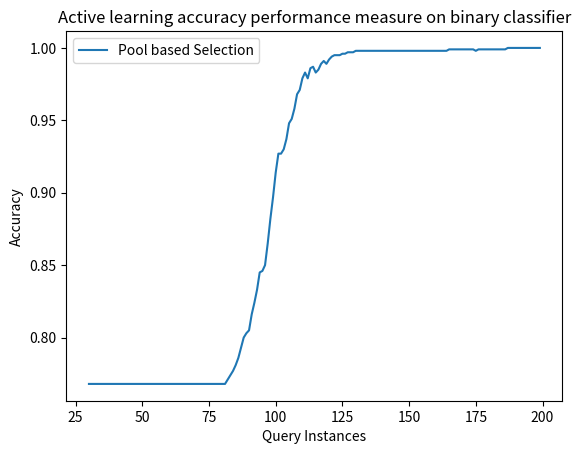

The script that saved this image:
import matplotlib.pyplot as plt
# line 1 points
x = []
for i in range(0, 300):
    x.append(i)
y1 = [0.696,0.724,0.727,0.731,0.733,0.735,0.736,0.743,0.745,0.745,0.753,0.751,0.759,0.754,0.757,0.763,0.763,0.764,0.761,0.765,0.765,0.764,0.765,0.765,0.765,0.765,0.765,0.765,0.765,0.768,0.768,0.768,0.768,0.768,0.768,0.768,0.768,0.768,0.768,0.768,0.768,0.768,0.768,0.768,0.768,0.768,0.768,0.768,0.768,0.768,0.768,0.768,0.768,0.768,0.768,0.768,0.768,0.768,0.768,0.768,0.768,0.768,0.768,0.768,0.768,0.768,0.768,0.768,0.768,0.768,0.768,0.768,0.768,0.768,0.768,0.768,0.768,0.768,0.768,0.768,0.768,0.768,0.771,0.774,0.777,0.781,0.786,0.793,0.800,0.803,0.805,0.816,0.824,0.833,0.845,0.846,0.850,0.865,0.882,0.897,0.914,0.927,0.927,0.930,0.937,0.948,0.951,0.958,0.968,0.971,0.979,0.983,0.979,0.986,0.987,0.983,0.985,0.989,0.991,0.989,0.992,0.994,0.995,0.995,0.995,0.996,0.996,0.997,0.997,0.997,0.998,0.998,0.998,0.998,0.998,0.998,0.998,0.998,0.998,0.998,0.998,0.998,0.998,0.998,0.998,0.998,0.998,0.998,0.998,0.998,0.998,0.998,0.998,0.998,0.998,0.998,0.998,0.998,0.998,0.998,0.998,0.998,0.998,0.998,0.998,0.999,0.999,0.999,0.999,0.999,0.999,0.999,0.999,0.999,0.999,0.998,0.999,0.999,0.999,0.999,0.999,0.999,0.999,0.999,0.999,0.999,0.999,1.000,1.000,1.000,1.000,1.000,1.000,1.000,1.000,1.000,1.000,1.000,1.000,1.000,1.000,1.000,1.000,1.000,1.000,1.000,1.000,1.000,1.000,1.000,1.000,1.000,1.000,1.000,1.000,1.000,1.000,1.000,1.000,1.000,]
# plotting the line 1 points
print("y1:" + str(len(y1)))

# plt.plot(x, y1[:2200], label = "Pool based")
plt.plot(x[30:200], y1[30:200], label = "Pool based Selection")


# line 2 points
# y2 = [0.467,0.462,0.455,0.476,0.480,0.491,0.487,0.490,0.513,0.505,0.511,0.507,0.518,0.514,0.507,0.512,0.512,0.511,0.529,0.515,0.516,0.512,0.514,0.510,0.506,0.507,0.512,0.516,0.513,0.525,0.514,0.521,0.523,0.524,0.513,0.527,0.523,0.522,0.521,0.527,0.528,0.526,0.535,0.533,0.536,0.529,0.536,0.535,0.526,0.533,0.530,0.540,0.525,0.533,0.541,0.537,0.539,0.536,0.543,0.544,0.546,0.544,0.546,0.547,0.551,0.543,0.544,0.553,0.559,0.561,0.550,0.559,0.557,0.550,0.553,0.554,0.556,0.551,0.558,0.558,0.560,0.560,0.561,0.555,0.560,0.562,0.569,0.560,0.570,0.564,0.563,0.559,0.566,0.572,0.567,0.572,0.567,0.567,0.572,0.565,0.569,0.573,0.569,0.567,0.571,0.574,0.571,0.572,0.570,0.569,0.572,0.562,0.576,0.571,0.575,0.572,0.570,0.572,0.571,0.575,0.569,0.569,0.570,0.575,0.575,0.572,0.577,0.574,0.576,0.575,0.577,0.574,0.575,0.574,0.579,0.575,0.577,0.580,0.578,0.580,0.582,0.582,0.577,0.581,0.580,0.587,0.583,0.587,0.586,0.586,0.587,0.586,0.589,0.589,0.587,0.587,0.588,0.592,0.592,0.589,0.590,0.591,0.591,0.592,0.591,0.594,0.591,0.593,0.588,0.590,0.589,0.592,0.591,0.594,0.593,0.592,0.593,0.593,0.592,0.591,0.593,0.592,0.592,0.597,0.593,0.594,0.593,0.596,0.591,0.596,0.593,0.594,0.596,0.595,0.591,0.597,0.596,0.597,0.599,0.594,0.596,0.601,0.598,0.595,0.593,0.598,0.596,0.600,0.601,0.599,0.599,0.599,0.601,0.602,0.597,0.601,0.600,0.601,0.597,0.601,0.599,0.602,0.600,0.603,0.602,0.603,0.601,0.600,0.602,0.604,0.602,0.601,0.607,0.602,0.604,0.602,0.602,0.602,0.603,0.595,0.602,0.604,0.601,0.601,0.598,0.602,0.601,0.603,0.604,0.603,0.605,0.604,0.606,0.604,0.606,0.606,0.609,0.609,0.605,0.608,0.607,0.604,0.606,0.603,0.610,0.607,0.608,0.607,0.609,0.611,0.610,0.608,0.611,0.611,0.612,0.611,0.611,0.612,0.612,0.611,0.612,0.613,0.614,0.612,0.614,0.615,0.613,0.616,0.613,0.615,0.611,0.614,0.614,0.615,0.616,0.618,0.618,0.618,0.618,0.617,0.618,0.618,0.620,0.618,0.620,0.621,0.622,0.619,0.621,0.622,0.616,0.622,0.622,0.622,0.622,0.621,0.621,0.624,0.621,0.623,0.625,0.626,0.625,0.623,0.625,0.632,0.632,0.624,0.623,0.626,0.624,0.629,0.630,0.626,0.628,0.628,0.628,0.631,0.626,0.626,0.630,0.628,0.627,0.625,0.630,0.634,0.631,0.633,0.631,0.631,0.631,0.632,0.630,0.630,0.635,0.635,0.633,0.637,0.631,0.632,0.633,0.637,0.636,0.638,0.636,0.637,0.636,0.635,0.637,0.633,0.637,0.637,0.636,0.637,0.639,0.638,0.637,0.636,0.638,0.639,0.638,0.639,0.639,0.639,0.639,0.638,0.637,0.639,0.640,0.637,0.639,0.641,0.638,0.637,0.636,0.638,0.638,0.641,0.640,0.639,0.639,0.639,0.638,0.640,0.639,0.640,0.640,0.640,0.642,0.639,0.639,0.642,0.641,0.639,0.640,0.640,0.640,0.642,0.638,0.639,0.640,0.641,0.642,0.641,0.640,0.642,0.641,0.640,0.643,0.642,0.642,0.641,0.642,0.643,0.643,0.642,0.640,0.644,0.643,0.640,0.643,0.642,0.641,0.642,0.642,0.642,0.643,0.642,0.643,0.641,0.644,0.644,0.644,0.645,0.642,0.644,0.644,0.646,0.644,0.645,0.645,0.643,0.645,0.647,0.644,0.647,0.645,0.644,0.646,0.645,0.640,0.643,0.641,0.639,0.645,0.640,0.641,0.644,0.646,0.647,0.646,0.649,0.647,0.645,0.642,0.642,0.647,0.643,0.645,0.649,0.650,0.645,0.649,0.649,0.648,0.649,0.647,0.645,0.651,0.645,0.649,0.648,0.651,0.646,0.645,0.648,0.651,0.651,0.647,0.646,0.645,0.651,0.648,0.649,0.648,0.652,0.650,0.652,0.648,0.651,0.648,0.649,0.648,0.648,0.651,0.651,0.652,0.652,0.653,0.647,0.651,0.647,0.652,0.650,0.647,0.649,0.652,0.650,0.654,0.651,0.652,0.652,0.650,0.654,0.650,0.650,0.652,0.656,0.651,0.654,0.652,0.656,0.650,0.655,0.650,0.653,0.654,0.653,0.653,0.655,0.656,0.653,0.653,0.653,0.655,0.656,0.656,0.654,0.654,0.656,0.653,0.654,0.655,0.656,0.655,0.657,0.656,0.657,0.657,0.658,0.658,0.656,0.657,0.658,0.659,0.659,0.660,0.658,0.657,0.660,0.658,0.657,0.658,0.660,0.658,0.659,0.659,0.660,0.659,0.658,0.660,0.658,0.659,0.658,0.657,0.659,0.661,0.658,0.658,0.659,0.659,0.659,0.661,0.660,0.660,0.661,0.659,0.659,0.658,0.660,0.662,0.660,0.660,0.659,0.661,0.658,0.662,0.662,0.660,0.663,0.662,0.662,0.664,0.661,0.662,0.664,0.663,0.663,0.662,0.662,0.664,0.663,0.663,0.663,0.665,0.664,0.663,0.664,0.664,0.665,0.664,0.664,0.665,0.665,0.665,0.663,0.664,0.665,0.663,0.665,0.665,0.666,0.664,0.665,0.668,0.665,0.666,0.665,0.666,0.666,0.665,0.665,0.664,0.666,0.667,0.665,0.665,0.665,0.666,0.665,0.666,0.666,0.666,0.665,0.665,0.664,0.666,0.665,0.666,0.666,0.666,0.667,0.668,0.667,0.666,0.666,0.667,0.667,0.667,0.667,0.665,0.668,0.667,0.667,0.665,0.667,0.668,0.668,0.668,0.668,0.668,0.668,0.667,0.667,0.667,0.668,0.666,0.667,0.667,0.667,0.669,0.666,0.666,0.667,0.666,0.668,0.667,0.665,0.664,0.665,0.667,0.668,0.667,0.669,0.667,0.668,0.668,0.667,0.668,0.670,0.670,0.666,0.667,0.667,0.668,0.668,0.670,0.668,0.667,0.669,0.667,0.668,0.668,0.668,0.667,0.668,0.670,0.667,0.668,0.669,0.669,0.668,0.666,0.669,0.671,0.669,0.670,0.671,0.670,0.668,0.670,0.671,0.669,0.669,0.670,0.669,0.669,0.671,0.671,0.671,0.670,0.670,0.672,0.671,0.672,0.671,0.672,0.673,0.672,0.672,0.671,0.671,0.673,0.672,0.673,0.671,0.671,0.672,0.672,0.672,0.672,0.671,0.672,0.672,0.673,0.672,0.672,0.674,0.673,0.672,0.672,0.673,0.673,0.672,0.673,0.673,0.674,0.672,0.674,0.673,0.674,0.674,0.675,0.674,0.674,0.674,0.675,0.674,0.674,0.673,0.674,0.672,0.675,0.672,0.674,0.673,0.672,0.674,0.673,0.673,0.676,0.674,0.675,0.676,0.675,0.674,0.675,0.676,0.675,0.675,0.675,0.673,0.675,0.675,0.675,0.674,0.675,0.675,0.675,0.674,0.675,0.675,0.674,0.676,0.674,0.675,0.676,0.676,0.674,0.675,0.676,0.676,0.676,0.676,0.676,0.675,0.678,0.677,0.677,0.677,0.678,0.677,0.677,0.678,0.676,0.677,0.677,0.677,0.675,0.678,0.677,0.676,0.678,0.678,0.677,0.676,0.678,0.678,0.677,0.677,0.678,0.677,0.679,0.677,0.677,0.678,0.678,0.679,0.679,0.678,0.677,0.679,0.679,0.679,0.678,0.678,0.679,0.677,0.680,0.679,0.680,0.680,0.679,0.680,0.680,0.681,0.680,0.681,0.681,0.679,0.679,0.680,0.680,0.680,0.680,0.680,0.681,0.680,0.680,0.681,0.682,0.681,0.682,0.682,0.681,0.682,0.683,0.682,0.681,0.681,0.682,0.682,0.681,0.682,0.682,0.681,0.683,0.681,0.683,0.682,0.683,0.682,0.682,0.682,0.682,0.683,0.683,0.682,0.683,0.684,0.684,0.682,0.683,0.683,0.684,0.683,0.684,0.683,0.685,0.682,0.683,0.683,0.683,0.684,0.685,0.684,0.684,0.684,0.683,0.685,0.685,0.685,0.682,0.683,0.684,0.683,0.684,0.684,0.685,0.684,0.684,0.684,0.684,0.684,0.684,0.683,0.684,0.684,0.685,0.684,0.685,0.683,0.685,0.684,0.684,0.685,0.684,0.682,0.682,0.683,0.684,0.684,0.683,0.685,0.686,0.684,0.685,0.684,0.685,0.685,0.687,0.684,0.685,0.684,0.685,0.685,0.684,0.685,0.684,0.683,0.684,0.686,0.687,0.685,0.685,0.685,0.686,0.685,0.683,0.685,0.685,0.685,0.684,0.685,0.684,0.686,0.685,0.684,0.684,0.683,0.685,0.687,0.685,0.684,0.683,0.686,0.686,0.685,0.685,0.685,0.686,0.683,0.685,0.687,0.685,0.685,0.685,0.686,0.686,0.686,0.684,0.688,0.685,0.683,0.684,0.685,0.684,0.685,0.687,0.683,0.686,0.686,0.686,0.684,0.686,0.685,0.687,0.685,0.685,0.686,0.685,0.686,0.685,0.687,0.686,0.685,0.685,0.687,0.685,0.686,0.685,0.687,0.685,0.685,0.686,0.687,0.686,0.685,0.683,0.686,0.687,0.686,0.687,0.686,0.688,0.689,0.687,0.686,0.687,0.686,0.687,0.688,0.688,0.687,0.688,0.688,0.687,0.687,0.686,0.688,0.686,0.687,0.687,0.687,0.688,0.687,0.687,0.687,0.689,0.686,0.688,0.687,0.687,0.688,0.687,0.687,0.687,0.688,0.686,0.688,0.689,0.688,0.688,0.689,0.689,0.689,0.687,0.688,0.688,0.689,0.689,0.689,0.688,0.690,0.689,0.688,0.687,0.688,0.688,0.688,0.688,0.688,0.687,0.687,0.687,0.689,0.688,0.688,0.689,0.688,0.690,0.689,0.689,0.687,0.690,0.687,0.688,0.689,0.688,0.689,0.688,0.691,0.688,0.688,0.689,0.691,0.689,0.687,0.689,0.690,0.689,0.689,0.689,0.690,0.690,0.691,0.692,0.690,0.691,0.690,0.689,0.691,0.691,0.689,0.691,0.690,0.692,0.691,0.690,0.691,0.690,0.690,0.690,0.689,0.691,0.691,0.691,0.691,0.690,0.691,0.694,0.690,0.692,0.691,0.691,0.691,0.692,0.692,0.692,0.690,0.691,0.691,0.693,0.691,0.693,0.691,0.692,0.692,0.692,0.693,0.691,0.693,0.693,0.693,0.692,0.693,0.692,0.693,0.692,0.693,0.691,0.691,0.694,0.691,0.692,0.691,0.691,0.692,0.693,0.693,0.691,0.692,0.693,0.691,0.692,0.692,0.692,0.691,0.693,0.691,0.693,0.693,0.693,0.693,0.690,0.692,0.694,0.693,0.693,0.694,0.693,0.694,0.694,0.694,0.695,0.693,0.696,0.693,0.694,0.695,0.693,0.694,0.695,0.694,0.694,0.694,0.694,0.694,0.694,0.696,0.695,0.696,0.695,0.696,0.695,0.696,0.696,0.693,0.696,0.695,0.695,0.695,0.696,0.694,0.697,0.695,0.696,0.694,0.696,0.694,0.696,0.694,0.696,0.695,0.698,0.698,0.696,0.697,0.697,0.697,0.697,0.698,0.697,0.697,0.697,0.697,0.698,0.698,0.698,0.696,0.697,0.695,0.697,0.697,0.698,0.697,0.697,0.697,0.697,0.698,0.697,0.696,0.698,0.697,0.698,0.698,0.697,0.697,0.697,0.698,0.696,0.697,0.698,0.699,0.698,0.697,0.697,0.697,0.699,0.697,0.698,0.697,0.699,0.698,0.698,0.699,0.697,0.698,0.698,0.697,0.698,0.699,0.699,0.698,0.698,0.699,0.697,0.698,0.699,0.698,0.700,0.699,0.698,0.698,0.698,0.699,0.699,0.698,0.699,0.698,0.699,0.698,0.699,0.698,0.698,0.699,0.700,0.699,0.699,0.699,0.699,0.699,0.700,0.700,0.700,0.699,0.700,0.700,0.699,0.700,0.701,0.701,0.700,0.700,0.701,0.700,0.700,0.700,0.701,0.702,0.700,0.699,0.701,0.701,0.702,0.701,0.702,0.699,0.701,0.701,0.700,0.701,0.701,0.701,0.701,0.702,0.701,0.701,0.701,0.701,0.702,0.702,0.701,0.703,0.702,0.701,0.702,0.701,0.702,0.702,0.702,0.703,0.703,0.702,0.701,0.703,0.704,0.701,0.704,0.703,0.702,0.703,0.704,0.704,0.704,0.703,0.704,0.705,0.704,0.703,0.704,0.703,0.705,0.702,0.703,0.704,0.704,0.705,0.703,0.704,0.704,0.705,0.703,0.704,0.705,0.704,0.702,0.705,0.704,0.703,0.705,0.704,0.706,0.705,0.704,0.706,0.705,0.706,0.704,0.705,0.705,0.706,0.705,0.704,0.704,0.705,0.704,0.703,0.705,0.704,0.704,0.705,0.705,0.705,0.705,0.706,0.707,0.707,0.705,0.705,0.705,0.706,0.705,0.704,0.705,0.704,0.704,0.704,0.705,0.705,0.706,0.706,0.705,0.705,0.706,0.705,0.706,0.706,0.706,0.706,0.706,0.706,0.707,0.705,0.706,0.705,0.707,0.707,0.708,0.707,0.706,0.707,0.707,0.706,0.706,0.707,0.708,0.706,0.707,0.707,0.707,0.708,0.710,0.707,0.707,0.707,0.708,0.707,0.708,0.708,0.708,0.708,0.707,0.708,0.707,0.708,0.708,0.708,0.707,0.708,0.708,0.708,0.708,0.708,0.708,0.707,0.708,0.707,0.708,0.708,0.709,0.708,0.708,0.708,0.708,0.708,0.708,0.708,0.708,0.708,0.708,0.708,0.708,0.708,0.708,0.708,0.708,0.707,0.708,0.709,0.707,0.709,0.709,0.708,0.708,0.708,0.708,0.709,0.708,0.709,0.708,0.709,0.708,0.709,0.708,0.709,0.709,0.709,0.709,0.710,0.710,0.709,0.709,0.709,0.710,0.709,0.710,0.709,0.707,0.709,0.710,0.708,0.709,0.710,0.710,0.710,0.709,0.709,0.710,0.709,0.708,0.710,0.711,0.709,0.711,0.709,0.711,0.709,0.710,0.709,0.711,0.709,0.709,0.710,0.710,0.710,0.710,0.709,0.710,0.710,0.710,0.711,0.711,0.711,0.711,0.710,0.712,0.710,0.711,0.710,0.711,0.712,0.712,0.711,0.709,0.710,0.711,0.710,0.711,0.711,0.710,0.711,0.710,0.711,0.711,0.709,0.710,0.712,0.712,0.711,0.710,0.710,0.711,0.709,0.712,0.711,0.709,0.711,0.711,0.712,0.711,0.711,0.710,0.710,0.712,0.711,0.712,0.712,0.711,0.712,0.711,0.711,0.711,0.712,0.712,0.712,0.711,0.712,0.711,0.712,0.712,0.710,0.712,0.711,0.710,0.712,0.712,0.712,0.710,0.711,0.712,0.712,0.710,0.710,0.712,0.712,0.711,0.711,0.712,0.712,0.711,0.711,0.712,0.711,0.713,0.712,0.711,0.713,0.713,0.712,0.711,0.712,0.712,0.713,0.712,0.712,0.713,0.712,0.713,0.714,0.713,0.711,0.712,0.712,0.713,0.712,0.713,0.713,0.712,0.711,0.712,0.713,0.713,0.712,0.714,0.712,0.713,0.713,0.712,0.714,0.713,0.713,0.713,0.714,0.715,0.714,0.714,0.714,0.715,0.714,0.715,0.714,0.715,0.716,0.715,0.715,0.715,0.716,0.714,0.715,0.715,0.714,0.714,0.715,0.715,0.715,0.716,0.715,0.715,0.716,0.714,0.716,0.715,0.715,0.716,0.715,0.715,0.715,0.715,0.715,0.716,0.715,0.716,0.716,0.717,0.717,0.716,0.716,0.716,0.716,0.717,0.717,0.717,0.716,0.716,0.716,0.717,0.716,0.717,0.717,0.716,0.716,0.717,0.716,0.717,0.717,0.717,0.717,0.716,0.719,0.717,0.716,0.717,0.718,0.718,0.717,0.717,0.718,0.718,0.718,0.718,0.718,0.718,0.718,0.718,0.718,0.719,0.717,0.719,0.718,0.719,0.718,0.718,0.717,0.717,0.717,0.718,0.719,0.718,0.718,0.717,0.718,0.718,0.717,0.718,0.718,0.718,0.718,0.719,0.720,0.720,0.717,0.718,0.720,0.718,0.718,0.718,0.719,0.720,0.719,0.719,0.719,0.719,0.718,0.719,0.720,0.720,0.718,0.719,0.719,0.720,0.718,0.719,0.719,0.719,0.718,0.719,0.718,0.719,0.720,0.719,0.719,0.718,0.718,0.719,0.719,0.719,0.719,0.718,0.719,0.719,0.719,0.719,0.719,0.719,0.720,0.720,0.719,0.719,0.718,0.719,0.720,0.719,0.720,0.720,0.720,0.719,0.720,0.719,0.719,0.719,0.720,0.719,0.718,0.720,0.719,0.720,0.719,0.721,0.719,0.721,0.720,0.720,0.720,0.720,0.719,0.720,0.718,0.720,0.720,0.720,0.720,0.720,0.720,0.719,0.718,0.720,0.720,0.721,0.719,0.720,0.721,0.721,0.720,0.720,0.719,0.720,0.719,0.720,0.720,0.721,0.721,0.721,0.722,0.720,0.720,0.720,0.721,0.721,0.720,0.720,0.719,0.721,0.720,0.719,0.721,0.720,0.720,0.720,0.719,0.721,0.720,0.720,0.719,0.720,0.719,0.720,0.720,0.720,0.721,0.720,0.720,0.721,0.720,0.721,0.720,0.720,0.720,0.721,0.722,0.720,0.720,0.721,0.721,0.721,0.720,0.720,0.720,0.721,0.721,0.721,0.719,0.720,0.722,0.720,0.721,0.720,0.721,0.720,0.719,0.722,0.721,0.722,0.720,0.720,0.721,0.721,0.721,0.721,0.722,0.721,0.721,0.721,0.722,0.721,0.721,0.720,0.721,0.721,0.722,0.720,0.721,0.722,0.721,0.721,0.722,0.722,0.721,0.722,0.721,0.721,0.722,0.722,0.722,0.722,0.723,0.723,0.722,0.722,0.722,0.722,0.722,0.722,0.723,0.722,0.722,0.722,0.723,0.722,0.723,0.723,0.722,0.723,0.723,0.722,0.722,0.722,0.722,0.723,0.723,0.722,0.723,0.723,0.723,0.723,0.723,0.723,0.723,0.723,0.723,0.723,0.723,0.722,0.722,0.723,0.723,0.723,0.723,0.723,0.723,0.723,0.723,0.723,0.724,0.723,0.723,0.723,0.723,0.724,0.724,0.724,0.723,0.724,0.723,0.724,0.723,0.723,0.724,0.723,0.723,0.724,0.723,0.723,0.723,0.724,0.723,0.724,0.724,0.723,0.724,0.723,0.723,0.724,0.723,0.724,0.724,0.724,0.724,0.723,0.723,0.723,0.724,0.722,0.723,0.723,0.724,0.723,0.723,0.723,0.724,0.724,0.724,0.723,0.724,0.723,0.725,0.724,0.723,0.725,0.723,0.725,0.725,0.724,0.724,0.724,0.724,0.724,0.725,0.726,0.725,0.725,0.725,0.724,0.724,0.725,0.724,0.724,0.724,0.725,0.726,0.725,0.725,0.725,0.725,0.724,0.725,0.725,0.725,0.725,0.724,0.725,0.725,0.726,0.726,0.726,0.725,0.724,0.725,0.726,0.725,0.725,0.725,0.725,0.726,0.725,0.727,0.724,0.726,0.726,0.726,0.726,0.726,0.726,0.725,0.726,0.725,0.726,0.726,0.726,0.726,0.726,0.725,0.725,0.726,0.725,0.725,0.726,0.725,0.725,0.726,0.726,0.726,0.726,0.725,0.726,0.726,0.726,0.726,0.726,0.727,0.726,0.726,0.727,0.726,0.725,0.726,0.726,0.726,0.726,0.726,0.726,0.726,0.726,0.726,0.727,0.727,0.726,0.726,0.725,0.726,0.726,0.726,0.726,0.725,0.726,0.726,0.726,0.727,0.727,0.726,0.727,0.727,0.726,0.727,0.727,0.726,0.727,0.727,0.727,0.726,0.727,0.727,0.727,0.727,0.727,0.727,0.727,0.727,0.726,0.727,0.726,0.726,0.727,0.727,0.727,0.727,0.727,0.727,0.727,0.727,0.727,0.727,0.727,0.727,0.727,0.727,0.728,0.727,0.728,0.727,0.727,0.727,0.728,0.726,0.728,0.727,0.726,0.727,0.727,0.727,0.727,0.728,0.728,0.728,0.727,0.727,0.728,0.727,0.728,0.728,0.728,0.728,0.728,0.728,0.727,0.728,0.728,0.728,0.728,0.729,0.728,0.728,0.728,0.729,0.728,0.728,0.728,0.728,0.729,0.728,0.729,0.728,0.728,0.727,0.728,0.729,0.728,0.728,0.729,0.729,0.728,0.728,0.729,0.729,0.728,0.728,0.728,0.728,0.728,0.728,0.728,0.728,0.728,0.729,0.728,0.728,0.728,0.729,0.729,0.728,0.728,0.728,0.728,0.728,0.728,0.728,0.728,0.729,0.728,0.729,0.728,0.729,0.728,0.729,0.729,0.729,0.729,0.729,0.729,0.730,0.729,0.730,0.729,0.730,0.729,0.729,0.729,0.729,0.729,0.729,0.729,0.729,0.729,0.730,0.730,0.729,0.729,0.729,0.730,0.729,0.730,0.729,0.730,0.729,0.729,0.730,0.729,0.730,0.729,0.730]
# print("y2:" + str(len(y2)))

# plotting the line 2 points
# plt.plot(x, y2, label = "Stream based ")
# plt.xlabel('Samples')


# query y committee: line 3
# y3 = [0.444,0.451,0.468,0.471,0.468,0.473,0.474,0.475,0.471,0.475,0.473,0.475,0.474,0.478,0.474,0.474,0.470,0.475,0.472,0.476,0.469,0.471,0.468,0.467,0.467,0.464,0.463,0.470,0.463,0.470,0.471,0.472,0.475,0.473,0.470,0.472,0.480,0.477,0.486,0.486,0.482,0.485,0.486,0.475,0.472,0.478,0.484,0.480,0.473,0.477,0.476,0.481,0.479,0.477,0.478,0.481,0.479,0.482,0.478,0.481,0.479,0.481,0.484,0.489,0.494,0.487,0.488,0.491,0.494,0.491,0.493,0.491,0.493,0.494,0.497,0.495,0.496,0.495,0.497,0.494,0.495,0.494,0.495,0.497,0.490,0.487,0.492,0.487,0.489,0.489,0.489,0.490,0.489,0.485,0.489,0.489,0.491,0.489,0.490,0.490,0.491,0.489,0.490,0.497,0.497,0.498,0.489,0.495,0.492,0.491,0.495,0.492,0.498,0.498,0.495,0.500,0.504,0.506,0.501,0.502,0.503,0.506,0.506,0.509,0.503,0.504,0.502,0.506,0.503,0.503,0.503,0.507,0.507,0.504,0.504,0.503,0.508,0.505,0.508,0.502,0.507,0.508,0.509,0.505,0.504,0.514,0.507,0.514,0.511,0.514,0.509,0.513,0.511,0.514,0.514,0.510,0.514,0.516,0.511,0.511,0.521,0.519,0.522,0.524,0.526,0.528,0.529,0.525,0.534,0.536,0.536,0.539,0.536,0.534,0.535,0.540,0.534,0.539,0.543,0.539,0.542,0.539,0.547,0.543,0.539,0.544,0.549,0.549,0.549,0.549,0.545,0.550,0.547,0.557,0.550,0.547,0.549,0.547,0.551,0.548,0.550,0.553,0.553,0.552,0.550,0.554,0.553,0.555,0.552,0.553,0.558,0.553,0.558,0.557,0.554,0.554,0.556,0.553,0.555,0.552,0.554,0.554,0.555,0.556,0.551,0.555,0.554,0.557,0.552,0.556,0.554,0.554,0.555,0.551,0.552,0.556,0.550,0.556,0.555,0.551,0.553,0.553,0.553,0.556,0.553,0.554,0.552,0.557,0.555,0.556,0.551,0.554,0.557,0.554,0.553,0.553,0.555,0.556,0.553,0.559,0.556,0.558,0.558,0.556,0.559,0.553,0.556,0.553,0.556,0.556,0.556,0.553,0.555,0.553,0.554,0.553,0.551,0.556,0.556,0.555,0.555,0.556,0.556,0.554,0.553,0.555,0.555,0.554,0.558,0.555,0.555,0.556,0.555,0.557,0.556,0.557,0.556,0.556,0.555,0.555,0.557,0.559,0.554,0.557,0.557,0.558,0.557,0.556,0.557,0.554,0.556,0.555,0.554,0.558,0.558,0.555,0.555,0.555,0.557,0.558,0.557,0.557,0.557,0.557,0.555,0.555,0.557,0.555,0.556,0.554,0.558,0.555,0.556,0.556,0.558,0.556,0.557,0.556,0.556,0.559,0.558,0.558,0.559,0.557,0.558,0.559,0.558,0.560,0.557,0.557,0.560,0.556,0.554,0.557,0.558,0.558,0.560,0.557,0.558,0.557,0.559,0.557,0.559,0.562,0.557,0.561,0.557,0.561,0.558,0.561,0.559,0.559,0.561,0.561,0.558,0.561,0.559,0.558,0.559,0.558,0.559,0.559,0.558,0.561,0.560,0.560,0.562,0.561,0.559,0.562,0.559,0.560,0.560,0.562,0.558,0.559,0.558,0.562,0.559,0.560,0.561,0.561,0.561,0.560,0.561,0.561,0.563,0.562,0.563,0.561,0.561,0.560,0.563,0.562,0.564,0.562,0.563,0.563,0.562,0.565,0.566,0.565,0.568,0.567,0.570,0.568,0.572,0.568,0.569,0.569,0.570,0.570,0.571,0.572,0.569,0.570,0.571,0.571,0.572,0.572,0.568,0.573,0.574,0.572,0.576,0.574,0.573,0.574,0.572,0.577,0.576,0.575,0.575,0.575,0.577,0.572,0.572,0.577,0.575,0.577,0.572,0.576,0.574,0.575,0.575,0.575,0.579,0.579,0.577,0.574,0.577,0.578,0.577,0.579,0.577,0.578,0.577,0.577,0.579,0.578,0.578,0.578,0.579,0.579,0.578,0.577,0.579,0.577,0.578,0.580,0.578,0.581,0.579,0.580,0.583,0.579,0.583,0.579,0.580,0.580,0.579,0.580,0.581,0.579,0.580,0.581,0.582,0.580,0.582,0.581,0.581,0.581,0.582,0.583,0.578,0.582,0.580,0.586,0.585,0.583,0.583,0.582,0.584,0.582,0.583,0.585,0.582,0.584,0.583,0.584,0.583,0.584,0.585,0.585,0.583,0.585,0.586,0.586,0.585,0.587,0.584,0.585,0.586,0.587,0.587,0.588,0.586,0.587,0.589,0.586,0.587,0.586,0.588,0.587,0.589,0.586,0.587,0.584,0.588,0.586,0.586,0.585,0.589,0.586,0.589,0.588,0.589,0.587,0.588,0.590,0.587,0.589,0.588,0.592,0.589,0.588,0.588,0.593,0.589,0.589,0.591,0.588,0.591,0.592,0.590,0.590,0.591,0.588,0.590,0.590,0.595,0.590,0.592,0.593,0.593,0.592,0.592,0.593,0.594,0.591,0.594,0.594,0.598,0.594,0.594,0.593,0.594,0.591,0.594,0.595,0.596,0.596,0.593,0.592,0.596,0.599,0.597,0.597,0.593,0.595,0.597,0.597,0.596,0.597,0.596,0.598,0.602,0.596,0.600,0.599,0.601,0.599,0.605,0.604,0.602,0.601,0.603,0.606,0.603,0.606,0.608,0.605,0.606,0.606,0.609,0.606,0.607,0.607,0.609,0.607,0.606,0.605,0.607,0.608,0.607,0.610,0.606,0.609,0.611,0.610,0.609,0.610,0.611,0.610,0.610,0.612,0.613,0.613,0.614,0.617,0.612,0.612,0.611,0.612,0.616,0.614,0.614,0.615,0.613,0.615,0.612,0.614,0.617,0.614,0.615,0.616,0.615,0.617,0.613,0.615,0.616,0.614,0.618,0.615,0.619,0.616,0.619,0.618,0.618,0.618,0.617,0.619,0.616,0.617,0.620,0.617,0.618,0.620,0.622,0.619,0.621,0.620,0.620,0.620,0.621,0.621,0.623,0.619,0.622,0.622,0.621,0.622,0.621,0.623,0.623,0.622,0.623,0.622,0.622,0.620,0.624,0.624,0.625,0.626,0.627,0.624,0.626,0.626,0.628,0.626,0.626,0.627,0.626,0.625,0.626,0.627,0.627,0.627,0.628,0.628,0.628,0.628,0.628,0.628,0.628,0.629,0.629,0.628,0.629,0.631,0.626,0.628,0.628,0.628,0.629,0.631,0.629,0.628,0.630,0.626,0.628,0.629,0.625,0.627,0.628,0.628,0.627,0.627,0.628,0.625,0.627,0.629,0.626,0.627,0.625,0.627,0.628,0.628,0.627,0.629,0.628,0.627,0.629,0.628,0.629,0.625,0.627,0.628,0.627,0.630,0.629,0.631,0.630,0.630,0.630,0.629,0.628,0.629,0.630,0.630,0.629,0.628,0.629,0.629,0.629,0.632,0.631,0.632,0.629,0.631,0.633,0.631,0.630,0.631,0.631,0.631,0.632,0.633,0.632,0.633,0.631,0.634,0.634,0.630,0.633,0.632,0.632,0.634,0.631,0.633,0.634,0.633,0.632,0.634,0.634,0.635,0.633,0.634,0.634,0.636,0.636,0.635,0.637,0.636,0.634,0.635,0.635,0.637,0.636,0.637,0.636,0.638,0.636,0.635,0.636,0.636,0.635,0.636,0.637,0.636,0.637,0.637,0.635,0.637,0.638,0.636,0.638,0.636,0.637,0.637,0.638,0.639,0.637,0.637,0.638,0.637,0.637,0.639,0.639,0.637,0.639,0.638,0.639,0.639,0.640,0.637,0.638,0.639,0.638,0.639,0.639,0.640,0.637,0.639,0.641,0.639,0.639,0.640,0.640,0.639,0.641,0.638,0.640,0.640,0.640,0.640,0.640,0.641,0.639,0.639,0.640,0.641,0.639,0.639,0.639,0.637,0.639,0.639,0.641,0.639,0.641,0.639,0.639,0.640,0.640,0.640,0.640,0.640,0.640,0.640,0.642,0.640,0.641,0.640,0.640,0.641,0.641,0.641,0.640,0.642,0.643,0.642,0.641,0.642,0.640,0.641,0.643,0.641,0.643,0.643,0.642,0.641,0.640,0.643,0.642,0.641,0.642,0.641,0.643,0.642,0.643,0.642,0.643,0.642,0.644,0.644,0.644,0.643,0.643,0.643,0.644,0.644,0.644,0.644,0.644,0.646,0.644,0.645,0.644,0.645,0.645,0.647,0.645,0.645,0.646,0.647,0.648,0.648,0.647,0.647,0.647,0.648,0.648,0.649,0.647,0.647,0.647,0.648,0.647,0.648,0.649,0.649,0.649,0.648,0.648,0.649,0.648,0.650,0.648,0.648,0.649,0.649,0.649,0.648,0.650,0.649,0.650,0.650,0.649,0.648,0.649,0.650,0.649,0.650,0.651,0.649,0.650,0.650,0.650,0.649,0.650,0.651,0.650,0.651,0.651,0.650,0.650,0.651,0.651,0.651,0.651,0.651,0.650,0.650,0.650,0.650,0.651,0.651,0.652,0.652,0.651,0.652,0.651,0.651,0.652,0.652,0.652,0.653,0.652,0.652,0.651,0.652,0.653,0.653,0.652,0.653,0.653,0.652,0.651,0.652,0.652,0.653,0.653,0.653,0.652,0.652,0.654,0.652,0.654,0.653,0.654,0.653,0.653,0.654,0.654,0.654,0.654,0.654,0.654,0.654,0.655,0.656,0.656,0.656,0.656,0.656,0.656,0.656,0.658,0.656,0.660,0.659,0.660,0.659,0.660,0.660,0.660,0.660,0.661,0.661,0.662,0.661,0.662,0.662,0.662,0.662,0.663,0.662,0.663,0.664,0.663,0.664,0.664,0.664,0.664,0.664,0.664,0.664,0.664,0.664,0.664,0.665,0.665,0.665,0.665,0.665,0.665,0.665,0.665,0.665,0.665,0.666,0.666,0.666,0.666,0.666,0.666,0.666,0.666,0.667,0.667,0.667,0.667,0.667,0.668,0.668,0.668,0.668,0.668,0.668,0.668,0.668,0.669,0.669,0.669,0.670,0.670,0.670,0.670,0.670,0.670,0.670,0.670,0.671,0.670,0.671,0.671,0.671,0.671,0.671,0.671,0.671,0.672,0.671,0.671,0.671,0.671,0.672,0.672,0.672,0.672,0.672,0.672,0.673,0.673,0.673,0.673,0.673,0.673,0.673,0.673,0.674,0.674,0.674,0.674,0.674,0.674,0.674,0.675,0.674,0.674,0.674,0.674,0.674,0.675,0.675,0.675,0.675,0.675,0.675,0.675,0.675,0.675,0.675,0.675,0.675,0.675,0.675,0.675,0.676,0.676,0.676,0.676,0.676,0.676,0.676,0.676,0.677,0.677,0.677,0.677,0.677,0.677,0.677,0.677,0.677,0.677,0.677,0.677,0.677,0.677,0.677,0.678,0.677,0.677,0.677,0.678,0.677,0.678,0.678,0.677,0.678,0.678,0.678,0.677,0.678,0.678,0.678,0.678,0.678,0.678,0.678,0.678,0.678,0.678,0.678,0.678,0.678,0.678,0.678,0.679,0.678,0.678,0.678,0.678,0.678,0.679,0.679,0.679,0.679,0.679,0.679,0.679,0.679,0.679,0.679,0.679,0.679,0.679,0.679,0.679,0.679,0.678,0.678,0.679,0.679,0.679,0.679,0.679,0.679,0.679,0.679,0.679,0.679,0.679,0.680,0.679,0.679,0.679,0.680,0.680,0.680,0.680,0.680,0.680,0.680,0.680,0.680,0.680,0.680,0.680,0.680,0.680,0.680,0.680,0.680,0.680,0.680,0.680,0.680,0.680,0.681,0.681,0.681,0.681,0.681,0.681,0.681,0.681,0.681,0.681,0.681,0.681,0.681,0.681,0.681,0.681,0.681,0.681,0.681,0.682,0.682,0.682,0.681,0.681,0.681,0.681,0.681,0.681,0.682,0.682,0.682,0.682,0.682,0.682,0.682,0.682,0.682,0.682,0.682,0.682,0.682,0.682,0.682,0.682,0.682,0.682,0.682,0.682,0.682,0.682,0.682,0.682,0.682,0.682,0.682,0.682,0.683,0.682,0.683,0.682,0.683,0.683,0.683,0.683,0.683,0.683,0.683,0.683,0.683,0.683,0.683,0.683,0.683,0.683,0.683,0.683,0.683,0.683,0.683,0.683,0.683,0.683,0.683,0.683,0.683,0.683,0.683,0.683,0.683,0.683,0.683,0.683,0.683,0.683,0.683,0.683,0.683,0.683,0.684,0.684,0.684,0.684,0.684,0.684,0.684,0.684,0.684,0.684,0.684,0.684,0.684,0.684,0.684,0.684,0.684,0.684,0.684,0.684,0.684,0.684,0.684,0.684,0.684,0.684,0.684,0.684,0.684,0.684,0.684,0.684,0.684,0.684,0.684,0.684,0.684,0.685,0.684,0.684,0.684,0.685,0.685,0.684,0.684,0.684,0.685,0.684,0.684,0.684,0.685,0.685,0.685,0.685,0.685,0.685,0.685,0.685,0.685,0.685,0.685,0.685,0.685,0.685,0.685,0.685,0.685,0.685,0.685,0.685,0.685,0.685,0.686,0.686,0.686,0.686,0.686,0.686,0.686,0.686,0.686,0.686,0.686,0.686,0.686,0.686,0.686,0.686,0.686,0.686,0.686,0.687,0.687,0.687,0.686,0.687,0.687,0.687,0.686,0.686,0.687,0.687,0.687,0.687,0.687,0.687,0.686,0.686,0.687,0.687,0.687,0.687,0.687,0.687,0.687,0.687,0.687,0.687,0.687,0.687,0.687,0.687,0.687,0.687,0.687,0.687,0.687,0.687,0.687,0.687,0.687,0.687,0.687,0.687,0.687,0.687,0.687,0.687,0.687,0.687,0.687,0.687,0.687,0.687,0.687,0.687,0.687,0.687,0.687,0.687,0.687,0.687,0.687,0.687,0.687,0.687,0.687,0.687,0.687,0.687,0.687,0.687,0.687,0.687,0.687,0.687,0.687,0.687,0.687,0.687,0.687,0.687,0.687,0.687,0.687,0.687,0.687,0.687,0.687,0.687,0.687,0.687,0.687,0.687,0.687,0.687,0.687,0.687,0.687,0.687,0.687,0.687,0.687,0.687,0.687,0.687,0.687,0.687,0.687,0.687,0.687,0.687,0.687,0.687,0.687,0.687,0.687,0.687,0.687,0.687,0.687,0.687,0.687,0.687,0.687,0.687,0.687,0.687,0.687,0.687,0.687,0.687,0.687,0.687,0.687,0.687,0.687,0.687,0.687,0.687,0.687,0.687,0.687,0.687,0.687,0.687,0.687,0.687,0.687,0.687,0.687,0.687,0.687,0.687,0.687,0.687,0.687,0.687,0.687,0.687,0.687,0.687,0.687,0.687,0.687,0.687,0.687,0.687,0.687,0.687,0.687,0.687,0.688,0.687,0.687,0.687,0.687,0.687,0.687,0.687,0.687,0.687,0.687,0.687,0.687,0.687,0.687,0.687,0.687,0.687,0.687,0.687,0.687,0.687,0.687,0.687,0.687,0.687,0.687,0.687,0.687,0.687,0.687,0.687,0.687,0.687,0.687,0.687,0.687,0.687,0.687,0.687,0.687,0.687,0.687,0.687,0.687,0.687,0.688,0.688,0.688,0.688,0.687,0.688,0.688,0.688,0.688,0.688,0.688,0.688,0.688,0.688,0.688,0.688,0.688,0.688,0.688,0.688,0.688,0.688,0.688,0.688,0.688,0.688,0.688,0.688,0.688,0.688,0.688,0.688,0.688,0.688,0.688,0.688,0.688,0.688,0.688,0.688,0.688,0.688,0.688,0.688,0.688,0.688,0.688,0.688,0.688,0.688,0.688,0.688,0.688,0.688,0.688,0.688,0.688,0.688,0.688,0.688,0.688,0.688,0.688,0.688,0.688,0.688,0.688,0.688,0.688,0.688,0.688,0.688,0.688,0.688,0.688,0.688,0.688,0.688,0.688,0.688,0.688,0.688,0.688,0.688,0.688,0.688,0.688,0.688,0.688,0.688,0.688,0.688,0.688,0.688,0.688,0.688,0.688,0.688,0.688,0.688,0.688,0.688,0.688,0.688,0.688,0.688,0.688,0.688,0.688,0.688,0.688,0.688,0.688,0.688,0.688,0.688,0.688,0.688,0.688,0.688,0.688,0.688,0.688,0.688,0.688,0.688,0.688,0.688,0.688,0.688,0.688,0.688,0.688,0.688,0.688,0.688,0.688,0.688,0.688,0.688,0.688,0.688,0.688,0.688,0.688,0.688,0.688,0.688,0.688,0.688,0.688,0.688,0.688,0.688,0.688,0.688,0.688,0.689,0.688,0.688,0.688,0.688,0.689,0.688,0.688,0.688,0.688,0.688,0.688,0.688,0.688,0.688,0.688,0.688,0.688,0.688,0.688,0.688,0.688,0.688,0.688,0.688,0.688,0.688,0.688,0.688,0.689,0.688,0.688,0.688,0.688,0.688,0.688,0.688,0.688,0.688,0.688,0.688,0.688,0.688,0.688,0.689,0.688,0.688,0.688,0.688,0.688,0.688,0.688,0.688,0.688,0.688,0.688,0.689,0.689,0.689,0.688,0.688,0.688,0.689,0.688,0.688,0.688,0.688,0.689,0.688,0.688,0.688,0.688,0.688,0.688,0.689,0.688,0.688,0.688,0.688,0.689,0.689,0.689,0.689,0.689,0.689,0.688,0.689,0.688,0.689,0.689,0.688,0.689,0.689,0.689,0.688,0.689,0.689,0.689,0.689,0.689,0.689,0.689,0.688,0.689,0.689,0.689,0.689,0.689,0.689,0.689,0.689,0.689,0.688,0.688,0.689,0.689,0.689,0.688,0.689,0.688,0.689,0.689,0.689,0.689,0.689,0.689,0.688,0.689,0.689,0.689,0.689,0.689,0.689,0.689,0.689,0.689,0.688,0.688,0.689,0.689,0.689,0.689,0.689,0.689,0.689,0.689,0.689,0.689,0.689,0.689,0.689,0.689,0.689,0.689,0.689,0.689,0.689,0.689,0.688,0.689,0.689,0.689,0.689,0.689,0.689,0.688,0.689,0.689,0.689,0.689,0.689,0.689,0.689,0.689,0.689,0.688,0.689,0.689,0.688,0.689,0.689,0.689,0.688,0.689,0.689,0.689,0.688,0.688,0.689,0.689,0.689,0.689,0.689,0.689,0.689,0.689,0.689,0.689,0.689,0.689,0.689,0.689,0.689,0.688,0.689,0.689,0.689,0.688,0.689,0.689,0.689,0.688,0.689,0.689,0.689,0.689,0.689,0.689,0.689,0.689,0.689,0.689,0.689,0.689,0.688,0.689,0.689,0.689,0.688,0.689,0.688,0.689,0.689,0.689,0.689,0.688,0.688,0.689,0.689,0.689,0.689,0.689,0.689,0.689,0.689,0.689,0.689,0.689,0.689,0.689,0.689,0.689,0.689,0.689,0.689,0.689,0.689,0.689,0.689,0.689,0.689,0.689,0.689,0.689,0.689,0.689,0.689,0.689,0.689,0.689,0.689,0.689,0.689,0.689,0.689,0.689,0.689,0.689,0.688,0.689,0.689,0.689,0.689,0.689,0.689,0.689,0.689,0.689,0.689,0.689,0.689,0.689,0.689,0.689,0.689,0.689,0.689,0.689,0.689,0.689,0.689,0.689,0.689,0.689,0.689,0.689,0.689,0.689,0.689,0.689,0.689,0.689,0.689,0.689,0.689,0.689,0.689,0.689,0.689,0.689,0.688,0.689,0.689,0.689,0.689,0.689,0.689,0.689,0.689,0.689,0.689,0.689,0.689,0.689,0.689,0.689,0.689,0.689,0.689,0.689,0.689,0.689,0.689,0.689,0.689,0.689,0.689,0.689,0.689,0.689,0.689,0.689,0.689,0.689,0.689,0.689,0.689,0.689,0.689,0.689,0.689,0.689,0.689,0.689,0.689,0.689,0.689,0.689,0.689,0.689,0.689,0.689,0.689,0.689,0.689,0.689,0.689,0.689,0.689,0.689,0.689,0.689,0.689,0.689,0.689,0.689,0.689,0.689,0.689,0.689,0.689,0.689,0.689,0.689,0.689,0.689,0.689,0.689,0.689,0.689,0.689,0.689,0.689,0.689,0.689,0.689,0.689,0.689,0.689,0.689,0.689,0.689,0.689,0.689,0.689,0.689,0.689,0.689,0.689,0.689,0.689,0.689,0.689,0.689,0.689,0.689,0.689,0.689,0.689,0.689,0.689,0.689,0.689,0.689,0.689,0.689,0.689,0.689,0.689,0.689,0.689,0.689,0.689,0.689,0.689,0.689,0.689,0.689,0.689,0.689,0.689,0.690,0.689,0.689,0.690,0.689,0.689,0.689,0.689,0.689,0.689,0.689,0.689,0.689,0.690,0.689,0.689,0.689,0.689,0.684,0.684,0.684,0.684,0.684,0.684,0.684,0.684,0.684,0.684,0.684,0.684,0.684,0.684,0.680,0.680,0.680,0.680,0.680,0.680,0.680,0.680,0.680,0.681,0.680,0.680,0.680,0.681,0.680,0.680,0.680,0.680,0.680,0.680,0.680,0.680,0.680,0.681,0.680,0.680,0.680,0.680,0.681,0.680,0.680,0.680,0.680,0.681,0.680,0.681,0.680,0.680,0.680,0.680,0.680,0.680,0.681,0.680,0.680,0.680,0.680,0.680,0.681,0.680,0.680,0.680,0.680,0.680,0.680,0.680,0.681,0.681,0.681,0.681,0.681,0.681,0.681,0.681,0.681,0.681,0.683,0.681,0.681,0.681,0.681,0.681,0.681,0.681,0.682,0.681,0.681,0.681,0.681,0.681,0.681,0.681,0.681,0.681,0.681,0.681,0.681,0.681,0.681,0.681,0.681,0.681,0.681,0.681,0.681,0.681,0.681,0.681,0.681,0.681,0.681,0.681,0.681]
# plotting the line 2 points
# plt.plot(x, y3, label = "Query by committee")
# print("y4" + str(len(y3)))
# plt.plot(x, y3, label = "Query by committee")


# y4= [ 0.450, 0.452, 0.438, 0.430, 0.457, 0.450, 0.432, 0.441, 0.448, 0.437, 0.430, 0.452, 0.440, 0.436, 0.435, 0.433, 0.440, 0.447, 0.434, 0.452, 0.457, 0.440, 0.445, 0.429, 0.450, 0.468, 0.446, 0.418, 0.465, 0.437, 0.439, 0.457, 0.429, 0.442, 0.462, 0.457, 0.434, 0.446, 0.452, 0.446, 0.451, 0.456, 0.453, 0.454, 0.439, 0.440, 0.444, 0.447, 0.440, 0.452, 0.448, 0.429, 0.442, 0.439, 0.438, 0.445, 0.450, 0.437, 0.457, 0.447, 0.447, 0.442, 0.427, 0.446, 0.444, 0.450, 0.421, 0.438, 0.465, 0.443, 0.433, 0.451, 0.442, 0.452, 0.425, 0.440, 0.438, 0.448, 0.453, 0.444, 0.448, 0.451, 0.434, 0.437, 0.452, 0.420, 0.443, 0.443, 0.441, 0.454, 0.447, 0.433, 0.432, 0.437, 0.438, 0.447, 0.436, 0.430, 0.426, 0.447, 0.452, 0.455, 0.461, 0.447, 0.450, 0.441, 0.423, 0.450, 0.438, 0.460, 0.438, 0.439, 0.458, 0.437, 0.446, 0.441, 0.461, 0.450, 0.417, 0.448, 0.422, 0.446, 0.446, 0.437, 0.452, 0.448, 0.448, 0.446, 0.440, 0.434, 0.450, 0.440, 0.454, 0.428, 0.440, 0.430, 0.447, 0.421, 0.448, 0.461, 0.422, 0.449, 0.433, 0.447, 0.454, 0.449, 0.452, 0.427, 0.441, 0.423, 0.450, 0.455, 0.451, 0.457, 0.443, 0.459, 0.456, 0.445, 0.429, 0.448, 0.436, 0.455, 0.418, 0.453, 0.433, 0.442, 0.460, 0.433, 0.420, 0.457, 0.455, 0.424, 0.432, 0.441, 0.454, 0.422, 0.415, 0.437, 0.457, 0.452, 0.452, 0.427, 0.456, 0.445, 0.452, 0.448, 0.444, 0.443, 0.454, 0.422, 0.435, 0.436, 0.454, 0.457, 0.446, 0.430, 0.442, 0.448, 0.452, 0.431, 0.438, 0.436, 0.427, 0.456, 0.457, 0.441, 0.446, 0.459, 0.431, 0.438, 0.442, 0.435, 0.433, 0.453, 0.449, 0.449, 0.449, 0.445, 0.455, 0.445, 0.448, 0.461, 0.437, 0.442, 0.447, 0.447, 0.443, 0.458, 0.453, 0.451, 0.448, 0.447, 0.427, 0.437, 0.454, 0.442, 0.455, 0.441, 0.444, 0.438, 0.428, 0.442, 0.452, 0.458, 0.445, 0.459, 0.428, 0.442, 0.449, 0.440, 0.432, 0.432, 0.445, 0.451, 0.464, 0.442, 0.438, 0.425, 0.445, 0.451, 0.444, 0.446, 0.453, 0.451, 0.449, 0.451, 0.443, 0.454, 0.459, 0.458, 0.444, 0.451, 0.455, 0.449, 0.448, 0.449, 0.452, 0.440, 0.426, 0.448, 0.448, 0.456, 0.439, 0.451, 0.444, 0.435, 0.438, 0.437, 0.459, 0.441, 0.437, 0.459, 0.443, 0.436, 0.450, 0.437, 0.426, 0.440, 0.445, 0.460, 0.424, 0.447, 0.445, 0.453, 0.454, 0.462, 0.453, 0.454, 0.434, 0.451, 0.449, 0.429, 0.443, 0.445, 0.428, 0.433, 0.434, 0.456, 0.456, 0.436, 0.438, 0.431, 0.444, 0.464, 0.439, 0.451, 0.439, 0.439, 0.427, 0.437, 0.436, 0.463, 0.451, 0.430, 0.447, 0.452, 0.454, 0.441, 0.446, 0.439, 0.454, 0.445, 0.440, 0.448, 0.436, 0.447, 0.448, 0.442, 0.442, 0.428, 0.447, 0.432, 0.452, 0.441, 0.461, 0.427, 0.470, 0.454, 0.439, 0.457, 0.444, 0.451, 0.440, 0.445, 0.432, 0.447, 0.433, 0.469, 0.440, 0.455, 0.449, 0.453, 0.447, 0.418, 0.430, 0.443, 0.457, 0.433, 0.451, 0.440, 0.456, 0.459, 0.431, 0.448, 0.457, 0.458, 0.451, 0.430, 0.437, 0.453, 0.452, 0.450, 0.424, 0.446, 0.427, 0.460, 0.452, 0.457, 0.441, 0.454, 0.445, 0.449, 0.447, 0.449, 0.456, 0.453, 0.436, 0.454, 0.424, 0.422, 0.442, 0.435, 0.452, 0.445, 0.444, 0.452, 0.438, 0.451, 0.446, 0.447, 0.443, 0.437, 0.434, 0.461, 0.430, 0.429, 0.418, 0.454, 0.455, 0.438, 0.428, 0.448, 0.447, 0.454, 0.453, 0.440, 0.442, 0.430, 0.457, 0.434, 0.457, 0.461, 0.451, 0.454, 0.440, 0.447, 0.441, 0.439, 0.456, 0.430, 0.428, 0.440, 0.442, 0.430, 0.428, 0.454, 0.446, 0.461, 0.416, 0.440, 0.446, 0.439, 0.456, 0.447, 0.426, 0.447, 0.450, 0.447, 0.449, 0.456, 0.442, 0.439, 0.439, 0.459, 0.438, 0.445, 0.451, 0.431, 0.457, 0.429, 0.466, 0.419, 0.443, 0.438, 0.446, 0.441, 0.451, 0.438, 0.452, 0.426, 0.457, 0.452, 0.443, 0.452, 0.447, 0.462, 0.435, 0.438, 0.439, 0.422, 0.441, 0.449, 0.434, 0.448, 0.424, 0.430, 0.425, 0.435, 0.434, 0.438, 0.455, 0.454, 0.456, 0.448, 0.456, 0.449, 0.458, 0.458, 0.455, 0.446, 0.454, 0.422, 0.450, 0.432, 0.453, 0.443, 0.458, 0.452, 0.439, 0.443, 0.452, 0.432, 0.439, 0.454, 0.449, 0.450, 0.444, 0.439, 0.459, 0.432, 0.451, 0.442, 0.450, 0.435, 0.446, 0.443, 0.448, 0.445, 0.446, 0.439, 0.455, 0.429, 0.439, 0.432, 0.430, 0.436, 0.443, 0.450, 0.445, 0.443, 0.444, 0.443, 0.424, 0.448, 0.417, 0.438, 0.435, 0.455, 0.450, 0.449, 0.440, 0.457, 0.445, 0.447, 0.443, 0.440, 0.441, 0.455, 0.457, 0.450, 0.464, 0.445, 0.458, 0.436, 0.439, 0.437, 0.436, 0.450, 0.453, 0.446, 0.449, 0.441, 0.460, 0.451, 0.448, 0.455, 0.454, 0.430, 0.452, 0.447, 0.458, 0.427, 0.451, 0.451, 0.445, 0.444, 0.428, 0.458, 0.434, 0.437, 0.430, 0.436, 0.422, 0.443, 0.464, 0.457, 0.440, 0.428, 0.425, 0.435, 0.446, 0.443, 0.448, 0.439, 0.445, 0.435, 0.450, 0.426, 0.442, 0.448, 0.452, 0.448, 0.423, 0.440, 0.424, 0.443, 0.437, 0.446, 0.457, 0.423, 0.426, 0.434, 0.447, 0.438, 0.451, 0.432, 0.461, 0.450, 0.443, 0.434, 0.439, 0.441, 0.419, 0.441, 0.439, 0.439, 0.451, 0.435, 0.452, 0.453, 0.446, 0.442, 0.427, 0.454, 0.459, 0.438, 0.435, 0.460, 0.449, 0.445, 0.444, 0.441, 0.454, 0.430, 0.435, 0.426, 0.452, 0.453, 0.454, 0.442, 0.425, 0.449, 0.433, 0.437, 0.441, 0.445, 0.451, 0.445, 0.444, 0.440, 0.430, 0.431, 0.450, 0.456, 0.436, 0.438, 0.456, 0.435, 0.450, 0.448, 0.471, 0.427, 0.455, 0.428, 0.428, 0.450, 0.423, 0.450, 0.440, 0.432, 0.444, 0.442, 0.451, 0.433, 0.445, 0.425, 0.457, 0.447, 0.435, 0.465, 0.439, 0.447, 0.445, 0.443, 0.445, 0.453, 0.430, 0.421, 0.419, 0.462, 0.450, 0.450, 0.463, 0.460, 0.454, 0.453, 0.445, 0.448, 0.442, 0.464, 0.446, 0.447, 0.443, 0.438, 0.429, 0.451, 0.442, 0.455, 0.447, 0.449, 0.446, 0.449, 0.447, 0.446, 0.432, 0.423, 0.439, 0.454, 0.443, 0.448, 0.453, 0.443, 0.444, 0.445, 0.447, 0.463, 0.449, 0.463, 0.435, 0.449, 0.459, 0.458, 0.421, 0.446, 0.437, 0.446, 0.450, 0.438, 0.449, 0.447, 0.437, 0.448, 0.438, 0.449, 0.435, 0.430, 0.454, 0.433, 0.427, 0.442, 0.451, 0.454, 0.454, 0.450, 0.449, 0.449, 0.447, 0.426, 0.451, 0.429, 0.442, 0.437, 0.456, 0.425, 0.445, 0.432, 0.434, 0.444, 0.444, 0.461, 0.443, 0.452, 0.458, 0.433, 0.435, 0.429, 0.456, 0.421, 0.438, 0.454, 0.424, 0.434, 0.438, 0.449, 0.428, 0.464, 0.435, 0.436, 0.447, 0.441, 0.440, 0.435, 0.441, 0.438, 0.438, 0.431, 0.434, 0.436, 0.452, 0.444, 0.441, 0.435, 0.443, 0.434, 0.443, 0.432, 0.446, 0.442, 0.445, 0.422, 0.457, 0.416, 0.435, 0.455, 0.440, 0.460, 0.431, 0.440, 0.436, 0.443, 0.448, 0.460, 0.449, 0.428, 0.444, 0.445, 0.444, 0.446, 0.432, 0.438, 0.450, 0.433, 0.456, 0.450, 0.439, 0.448, 0.449, 0.432, 0.432, 0.442, 0.442, 0.442, 0.443, 0.441, 0.447, 0.431, 0.438, 0.435, 0.452, 0.444, 0.449, 0.457, 0.438, 0.439, 0.449, 0.441, 0.446, 0.449, 0.455, 0.464, 0.452, 0.451, 0.451, 0.453, 0.435, 0.436, 0.446, 0.444, 0.436, 0.449, 0.448, 0.427, 0.426, 0.459, 0.457, 0.446, 0.447, 0.452, 0.447, 0.440, 0.430, 0.455, 0.421, 0.448, 0.449, 0.442, 0.453, 0.437, 0.426, 0.433, 0.434, 0.454, 0.456, 0.447, 0.454, 0.440, 0.450, 0.453, 0.430, 0.441, 0.460, 0.449, 0.431, 0.455, 0.430, 0.437, 0.445, 0.443, 0.449, 0.456, 0.435, 0.455, 0.453, 0.443, 0.430, 0.455, 0.452, 0.441, 0.442, 0.446, 0.443, 0.446, 0.454, 0.442, 0.454, 0.450, 0.449, 0.462, 0.442, 0.438, 0.459, 0.431, 0.445, 0.428, 0.458, 0.435, 0.431, 0.454, 0.433, 0.461, 0.449, 0.447, 0.453, 0.434, 0.422, 0.440, 0.455, 0.433, 0.445, 0.444, 0.449, 0.453, 0.439, 0.434, 0.436, 0.424, 0.433, 0.448, 0.441, 0.439, 0.445, 0.435, 0.422, 0.457, 0.456, 0.428, 0.449, 0.436, 0.433, 0.444, 0.433, 0.450, 0.451, 0.445, 0.430, 0.450, 0.450, 0.452, 0.441, 0.452, 0.454, 0.440, 0.438, 0.453, 0.455, 0.448, 0.444, 0.432, 0.437, 0.431, 0.450, 0.440, 0.433, 0.431, 0.428, 0.428, 0.449, 0.434, 0.442, 0.425, 0.444, 0.426, 0.449, 0.444, 0.450, 0.428, 0.435, 0.465, 0.433, 0.434, 0.458, 0.453, 0.440, 0.449, 0.444, 0.443, 0.431, 0.434, 0.442, 0.427, 0.453, 0.457, 0.428, 0.439, 0.440, 0.448, 0.424, 0.451, 0.425, 0.436, 0.426, 0.447, 0.425, 0.443, 0.445, 0.438, 0.445, 0.431, 0.451, 0.437, 0.445, 0.452, 0.439, 0.449, 0.457, 0.430, 0.455, 0.457, 0.462, 0.435, 0.441, 0.438, 0.423, 0.442, 0.452, 0.444, 0.449, 0.449, 0.421, 0.451, 0.453, 0.453, 0.456, 0.424, 0.448, 0.438, 0.447, 0.462, 0.430, 0.438, 0.427, 0.423, 0.451, 0.446, 0.424, 0.454, 0.457, 0.458, 0.464, 0.454, 0.445, 0.451, 0.453, 0.446, 0.442, 0.453, 0.431, 0.432, 0.445, 0.446, 0.451, 0.454, 0.429, 0.448, 0.441, 0.446, 0.457, 0.430, 0.443, 0.453, 0.459, 0.456, 0.460, 0.454, 0.433, 0.458, 0.451, 0.456, 0.449, 0.444, 0.441, 0.450, 0.448, 0.441, 0.445, 0.446, 0.456, 0.445, 0.436, 0.456, 0.446, 0.463, 0.442, 0.442, 0.454, 0.452, 0.442, 0.446, 0.436, 0.448, 0.449, 0.458, 0.456, 0.451, 0.444, 0.456, 0.457, 0.449, 0.449, 0.437, 0.437, 0.428, 0.423, 0.458, 0.452, 0.423, 0.444, 0.437, 0.425, 0.438, 0.441, 0.433, 0.457, 0.430, 0.442, 0.436, 0.444, 0.448, 0.447, 0.455, 0.464, 0.455, 0.441, 0.449, 0.422, 0.464, 0.456, 0.455, 0.441, 0.439, 0.431, 0.444, 0.466, 0.446, 0.417, 0.439, 0.435, 0.458, 0.444, 0.452, 0.437, 0.444, 0.451, 0.436, 0.415, 0.435, 0.459, 0.463, 0.439, 0.418, 0.420, 0.456, 0.452, 0.459, 0.445, 0.435, 0.445, 0.440, 0.460, 0.452, 0.434, 0.450, 0.453, 0.461, 0.446, 0.435, 0.450, 0.459, 0.454, 0.429, 0.434, 0.460, 0.428, 0.452, 0.438, 0.446, 0.440, 0.451, 0.445, 0.453, 0.432, 0.436, 0.451, 0.452, 0.453, 0.441, 0.440, 0.432, 0.442, 0.454, 0.433, 0.450, 0.446, 0.444, 0.448, 0.431, 0.453, 0.449, 0.430, 0.445, 0.436, 0.428, 0.436, 0.450, 0.443, 0.457, 0.476, 0.436, 0.456, 0.448, 0.460, 0.445, 0.448, 0.439, 0.441, 0.448, 0.450, 0.446, 0.461, 0.455, 0.444, 0.433, 0.441, 0.440, 0.465, 0.452, 0.442, 0.434, 0.440, 0.456, 0.428, 0.442, 0.420, 0.447, 0.450, 0.450, 0.435, 0.466, 0.461, 0.433, 0.436, 0.424, 0.441, 0.454, 0.426, 0.447, 0.443, 0.430, 0.452, 0.442, 0.450, 0.426, 0.455, 0.456, 0.438, 0.448, 0.440, 0.449, 0.419, 0.453, 0.437, 0.449, 0.444, 0.455, 0.440, 0.448, 0.440, 0.440, 0.444, 0.446, 0.422, 0.435, 0.449, 0.459, 0.456, 0.455, 0.463, 0.455, 0.449, 0.437, 0.445, 0.414, 0.435, 0.443, 0.453, 0.430, 0.451, 0.444, 0.459, 0.431, 0.452, 0.439, 0.430, 0.459, 0.417, 0.443, 0.448, 0.434, 0.444, 0.458, 0.443, 0.459, 0.449, 0.448, 0.446, 0.444, 0.426, 0.456, 0.460, 0.444, 0.446, 0.461, 0.432, 0.428, 0.445, 0.437, 0.461, 0.452, 0.456, 0.436, 0.455, 0.446, 0.460, 0.449, 0.446, 0.440, 0.440, 0.448, 0.438, 0.434, 0.443, 0.422, 0.419, 0.419, 0.459, 0.450, 0.438, 0.459, 0.439, 0.447, 0.437, 0.452, 0.455, 0.440, 0.436, 0.458, 0.430, 0.430, 0.440, 0.442, 0.441, 0.462, 0.438, 0.448, 0.447, 0.435, 0.437, 0.437, 0.440, 0.460, 0.439, 0.441, 0.430, 0.453, 0.428, 0.442, 0.450, 0.439, 0.424, 0.445, 0.454, 0.453, 0.451, 0.444, 0.451, 0.457, 0.451, 0.438, 0.442, 0.440, 0.443, 0.447, 0.443, 0.457, 0.440, 0.435, 0.442, 0.445, 0.443, 0.429, 0.433, 0.446, 0.442, 0.448, 0.452, 0.454, 0.452, 0.434, 0.445, 0.444, 0.445, 0.424, 0.453, 0.435, 0.442, 0.446, 0.453, 0.437, 0.442, 0.452, 0.448, 0.455, 0.457, 0.439, 0.445, 0.453, 0.456, 0.424, 0.455, 0.444]
# plotting the line 2 points
# print("y4" + str(len(y4)))
# plt.plot(x, y3, label = "Query by committee")
# plt.plot(x, y4, label = "Random Forest Classifier")




plt.xlabel('Query Instances')

# Set the y axis label of the current axis.
plt.ylabel('Accuracy')
# Set a title of the current axes.
plt.title('Active learning accuracy performance measure on binary classifier')
# show a legend on the plot
plt.legend()
# Display a figure.
plt.show()
